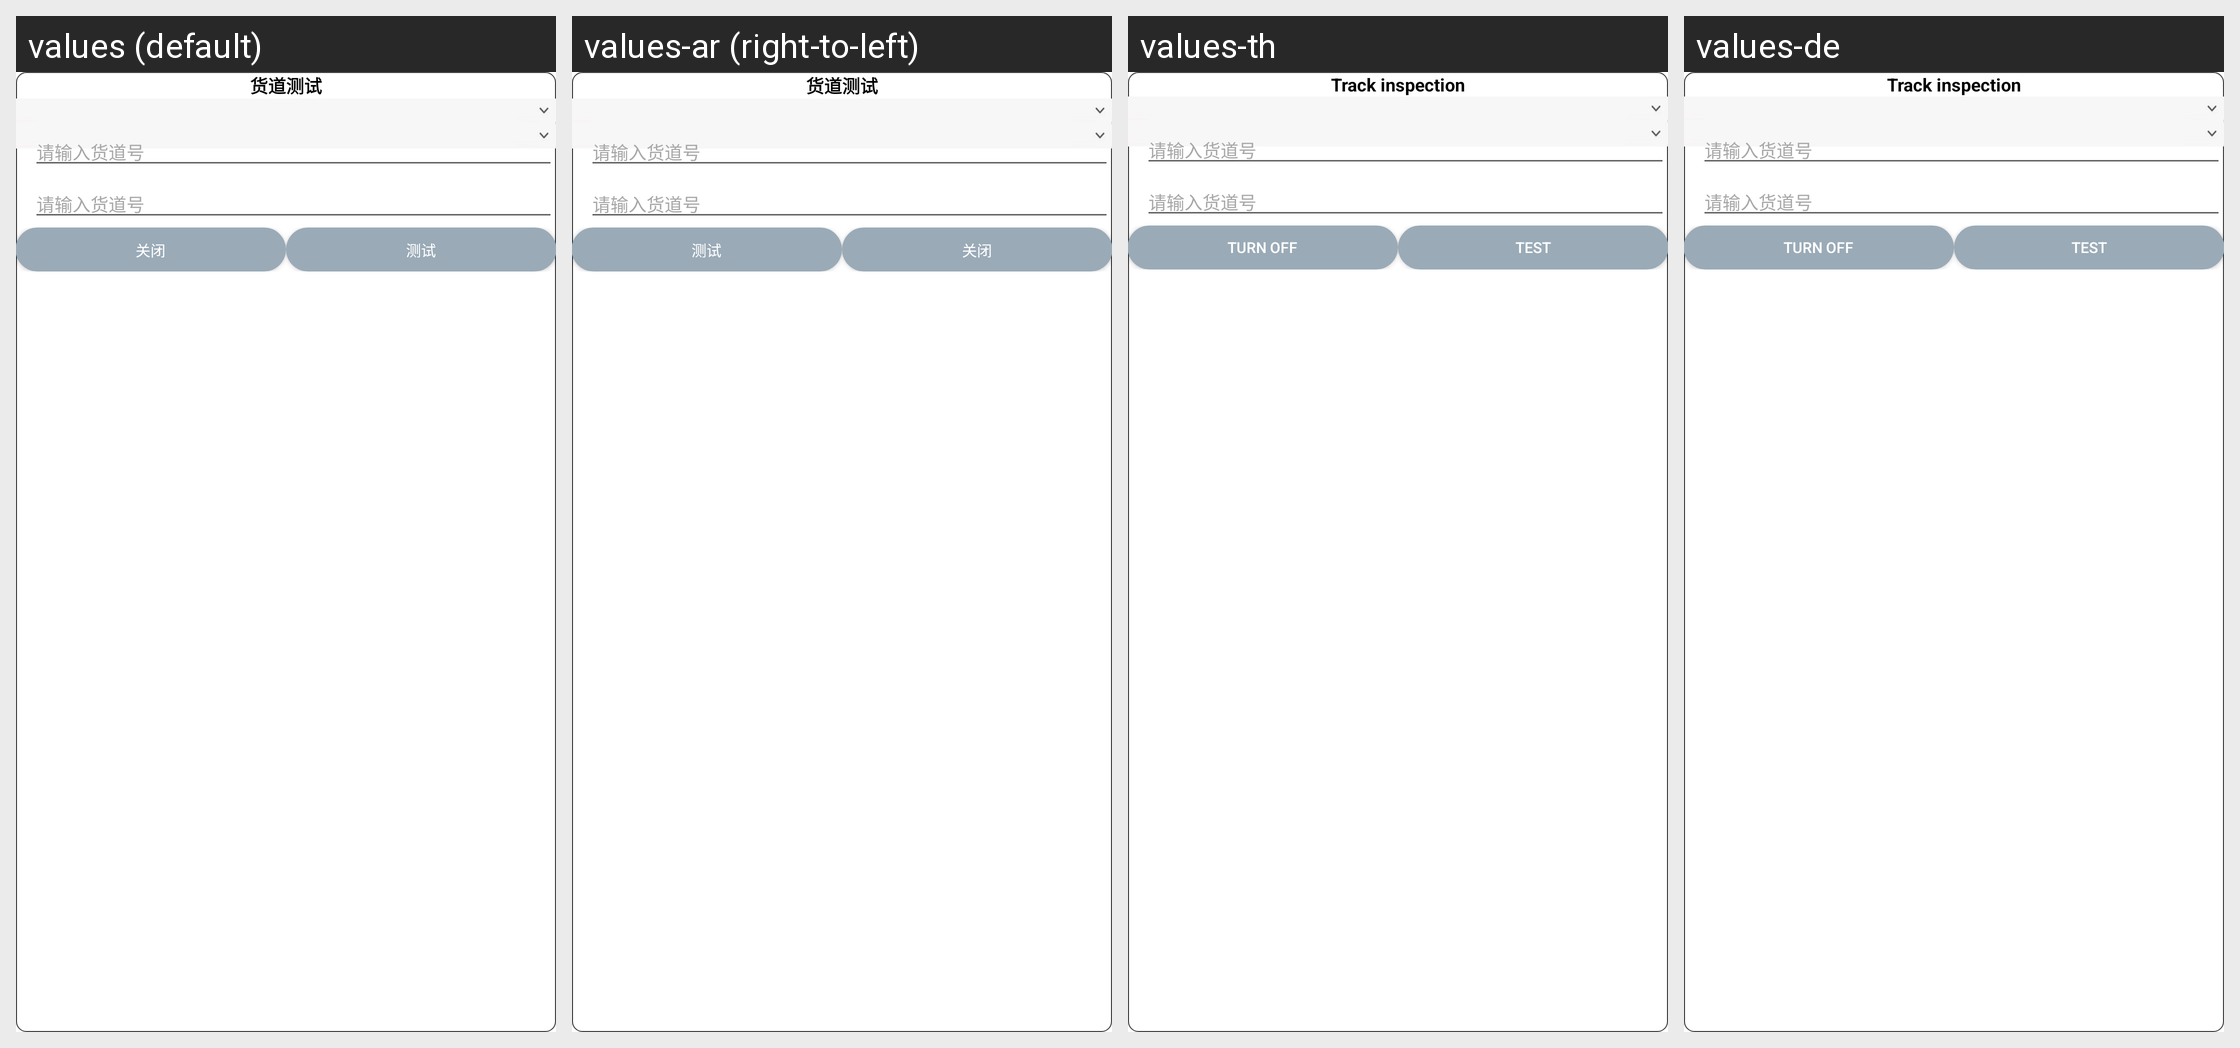

Strings drawn on this Android screen and how each of the app's shown locales translates them:
Android screen res/layout/layout_shelf_test_dialog.xml rendered under 4 locales, left to right: values (default), values-ar (right-to-left), values-th, values-de. Device: Nexus 5 (rendered at 1080×1920; each locale shown at half size, 540×960, under a caption strip naming it); theme AppTheme.
Other locales in the repository, not shown: values-en, values-en-rUK, values-en-rUS, values-en-rZA, values-es, values-fr, values-hy, values-it, values-ko, values-pl.
Strings drawn on this screen, with the default value and each locale's value (text and hints the layout hard-codes, and strings that could not be matched under every locale, appear in the picture but are not listed):

track_test
  values: 货道测试
  values-ar: 货道测试  [not translated; the default value is used]
  values-th: Track inspection
  values-de: Track inspection

pls_input_shelf_num
  values: 请输入货道号
  values-ar: 请输入货道号  [not translated; the default value is used]
  values-th: 请输入货道号  [not translated; the default value is used]
  values-de: 请输入货道号  [not translated; the default value is used]

lab_disable
  values: 关闭
  values-ar: 关闭  [not translated; the default value is used]
  values-th: Turn off
  values-de: Turn off

exec_test
  values: 测试
  values-ar: 测试  [not translated; the default value is used]
  values-th: Test
  values-de: Test
